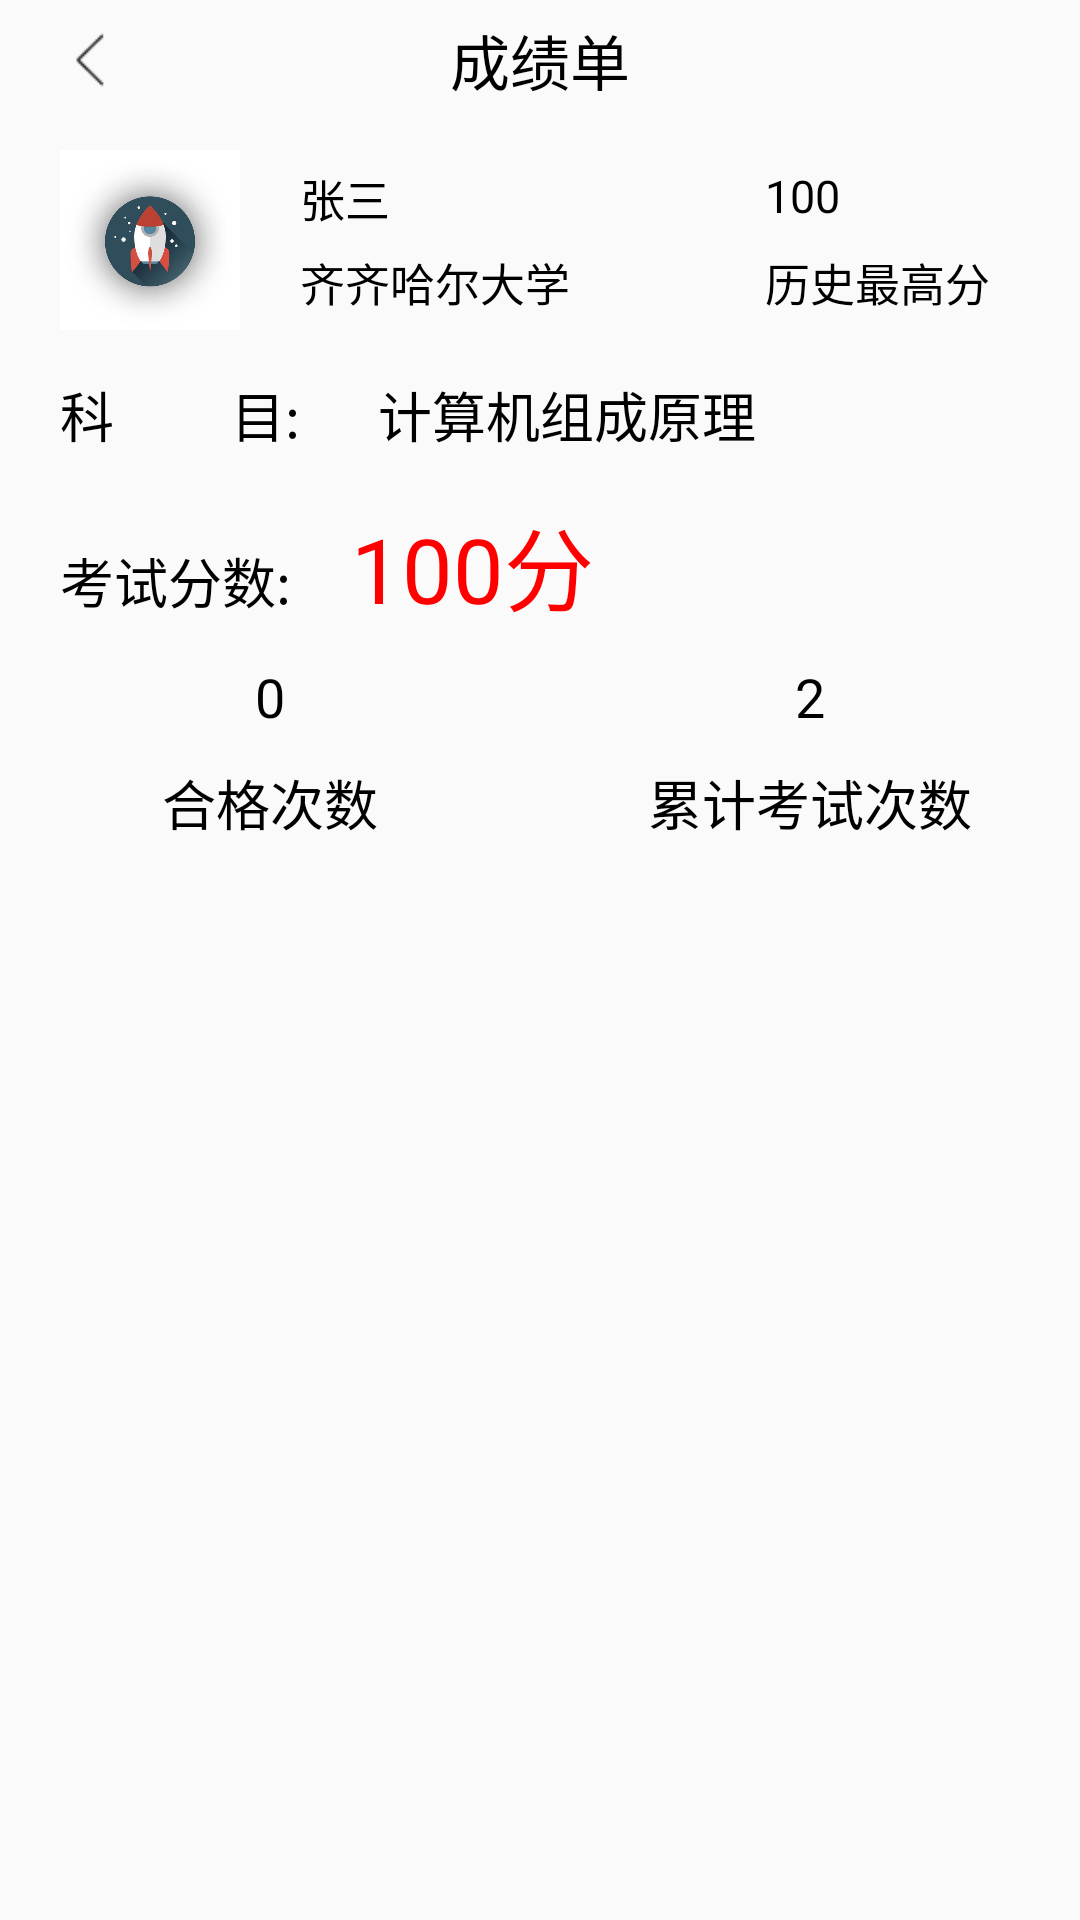

Reconstruct the res/layout file that produces this screen, plus the resources it refers to.
<!-- AndroidManifest.xml: application theme AppTheme -->
<!-- res/layout/activity_school_report.xml -->
<?xml version="1.0" encoding="utf-8"?>
<LinearLayout xmlns:android="http://schemas.android.com/apk/res/android"
    xmlns:tools="http://schemas.android.com/tools"
    android:layout_width="match_parent"
    android:layout_height="match_parent"
    xmlns:app="http://schemas.android.com/apk/res-auto"
    android:orientation="vertical">

    <LinearLayout
        android:layout_width="match_parent"
        android:layout_height="wrap_content"
        android:orientation="horizontal"
        android:gravity="center">


        <ImageView
            android:id="@+id/iv_fanhui"
            android:layout_width="20dp"
            android:layout_height="20dp"
            android:background="@drawable/if_fanhui"
            android:layout_marginLeft="20dp"
            android:layout_marginTop="10dp"
            android:layout_marginBottom="10dp"/>
        <View
            android:layout_width="30dp"
            android:layout_height="0dp" />
        <View
            android:layout_width="0dp"
            android:layout_height="0dp"
            android:layout_weight="1"/>
        <TextView
            android:layout_width="wrap_content"
            android:layout_height="wrap_content"
            android:text="成绩单"
            android:textColor="@color/colorBlack"
            android:textSize="20sp"
            />
        <View
            android:layout_width="0dp"
            android:layout_height="0dp"
            android:layout_weight="1"/>

        <TextView
            android:id="@+id/tv_cheng_ji_dan"
            android:layout_width="70dp"
            android:layout_height="wrap_content"
            android:text="分享"
            android:textSize="18sp"
            android:textColor="@color/colorBlack"
            android:paddingRight="10dp"
            android:visibility="invisible"/>
    </LinearLayout>

    <androidx.constraintlayout.widget.ConstraintLayout
        android:layout_width="match_parent"
        android:layout_height="wrap_content"
        >
        <ImageView
            android:id="@+id/iv_touixang"
            android:layout_width="60dp"
            android:layout_height="60dp"
            android:background="@drawable/touxiang"
            app:layout_constraintLeft_toLeftOf="parent"
            app:layout_constraintTop_toTopOf="parent"
            android:layout_marginLeft="20dp"
            android:layout_marginTop="10dp"
            tools:ignore="MissingConstraints" />

        <TextView
            android:id="@+id/tv_id"
            android:layout_width="wrap_content"
            android:layout_height="wrap_content"
            android:text="张三"
            android:textSize="15sp"
            android:textColor="@color/colorBlack"
            app:layout_constraintTop_toTopOf="@id/iv_touixang"
            app:layout_constraintLeft_toRightOf="@id/iv_touixang"
            android:layout_marginTop="5dp"
            android:layout_marginLeft="20dp"/>

        <TextView
            android:id="@+id/tv_school_id"
            android:layout_width="wrap_content"
            android:layout_height="wrap_content"
            android:text="齐齐哈尔大学"
            android:textSize="15sp"
            android:textColor="@color/colorBlack"
            app:layout_constraintLeft_toLeftOf="@id/tv_id"
            app:layout_constraintBottom_toBottomOf="@id/iv_touixang"
            android:layout_marginBottom="5dp"/>

        <TextView
            android:id="@+id/tv_score_max_history"
            android:layout_width="wrap_content"
            android:layout_height="wrap_content"
            android:text="100"
            android:textSize="15sp"
            android:textColor="@color/colorBlack"
            app:layout_constraintTop_toTopOf="@id/tv_id"
            app:layout_constraintRight_toRightOf="parent"
            android:layout_marginRight="80dp"/>

        <TextView
            android:layout_width="wrap_content"
            android:layout_height="wrap_content"
            android:text="历史最高分"
            android:textSize="15sp"
            android:textColor="@color/colorBlack"
            app:layout_constraintLeft_toLeftOf="@id/tv_score_max_history"
            app:layout_constraintTop_toTopOf="@id/tv_school_id"/>
    </androidx.constraintlayout.widget.ConstraintLayout>

    <LinearLayout
        android:layout_width="match_parent"
        android:layout_height="wrap_content"
        android:layout_marginTop="15dp"
        android:layout_marginLeft="20dp"
        android:orientation="horizontal">

        <TextView
            android:layout_width="wrap_content"
            android:layout_height="wrap_content"
            android:text="科         目:      计算机组成原理"
            android:textColor="@color/colorBlack"
            android:textSize="18sp"/>
        <Spinner
            android:id="@+id/sp_ke_mu"
            android:layout_width="match_parent"
            android:layout_height="wrap_content"
            android:layout_marginRight="20dp"
            android:visibility="invisible"/>
    </LinearLayout>

    <LinearLayout
        android:layout_width="match_parent"
        android:layout_height="wrap_content"
        android:layout_marginTop="15dp"
        android:layout_marginLeft="20dp"
        android:orientation="horizontal">

        <TextView
            android:layout_width="wrap_content"
            android:layout_height="wrap_content"
            android:text="考试分数:"
            android:textColor="@color/colorBlack"
            android:textSize="18sp"/>

        <TextView
            android:id="@+id/tv_score_this"
            android:layout_width="wrap_content"
            android:layout_height="wrap_content"
            android:text="100分"
            android:textColor="@color/colorRed"
            android:layout_marginLeft="20dp"
            android:textSize="30sp"/>
    </LinearLayout>

    <LinearLayout
        android:layout_width="match_parent"
        android:layout_height="wrap_content"
        android:layout_marginTop="10dp">

        <TextView
            android:id="@+id/tv_he_ge_ci_shu"
            android:layout_width="0dp"
            android:layout_height="wrap_content"
            android:layout_weight="1"
            android:text="0"
            android:textColor="@color/colorBlack"
            android:textSize="18sp"
            android:gravity="center"/>

        <TextView
            android:id="@+id/tv_lei_ji_ci_shu"
            android:layout_width="0dp"
            android:layout_height="wrap_content"
            android:layout_weight="1"
            android:text="2"
            android:textColor="@color/colorBlack"
            android:textSize="18sp"
            android:gravity="center"/>

    </LinearLayout>

    <LinearLayout
        android:layout_width="match_parent"
        android:layout_height="wrap_content"
        android:layout_marginTop="10dp">

        <TextView
            android:layout_width="0dp"
            android:layout_height="wrap_content"
            android:layout_weight="1"
            android:text="合格次数"
            android:textColor="@color/colorBlack"
            android:textSize="18sp"
            android:gravity="center"/>

        <TextView
            android:layout_width="0dp"
            android:layout_height="wrap_content"
            android:layout_weight="1"
            android:text="累计考试次数"
            android:textColor="@color/colorBlack"
            android:textSize="18sp"
            android:gravity="center"/>

    </LinearLayout>




</LinearLayout>
<!-- resources referenced by this layout -->
<resources>
  <color name="colorBlack">#000000</color>
  <color name="colorRed">#FF0000</color>
  <!-- drawable if_fanhui: png bitmap (drawable, 333 bytes) -->
  <!-- drawable touxiang: png bitmap (drawable, 11222 bytes) -->
  <style name="AppTheme" parent="Theme.AppCompat.Light.NoActionBar">
          
          <item name="colorPrimary">@color/colorBBlue</item>
          <item name="colorPrimaryDark">@color/colorBBlue</item>
          <item name="colorAccent">@color/colorBBlue</item>
      </style>
  <color name="colorBBlue">#66B3FF</color>
</resources>
